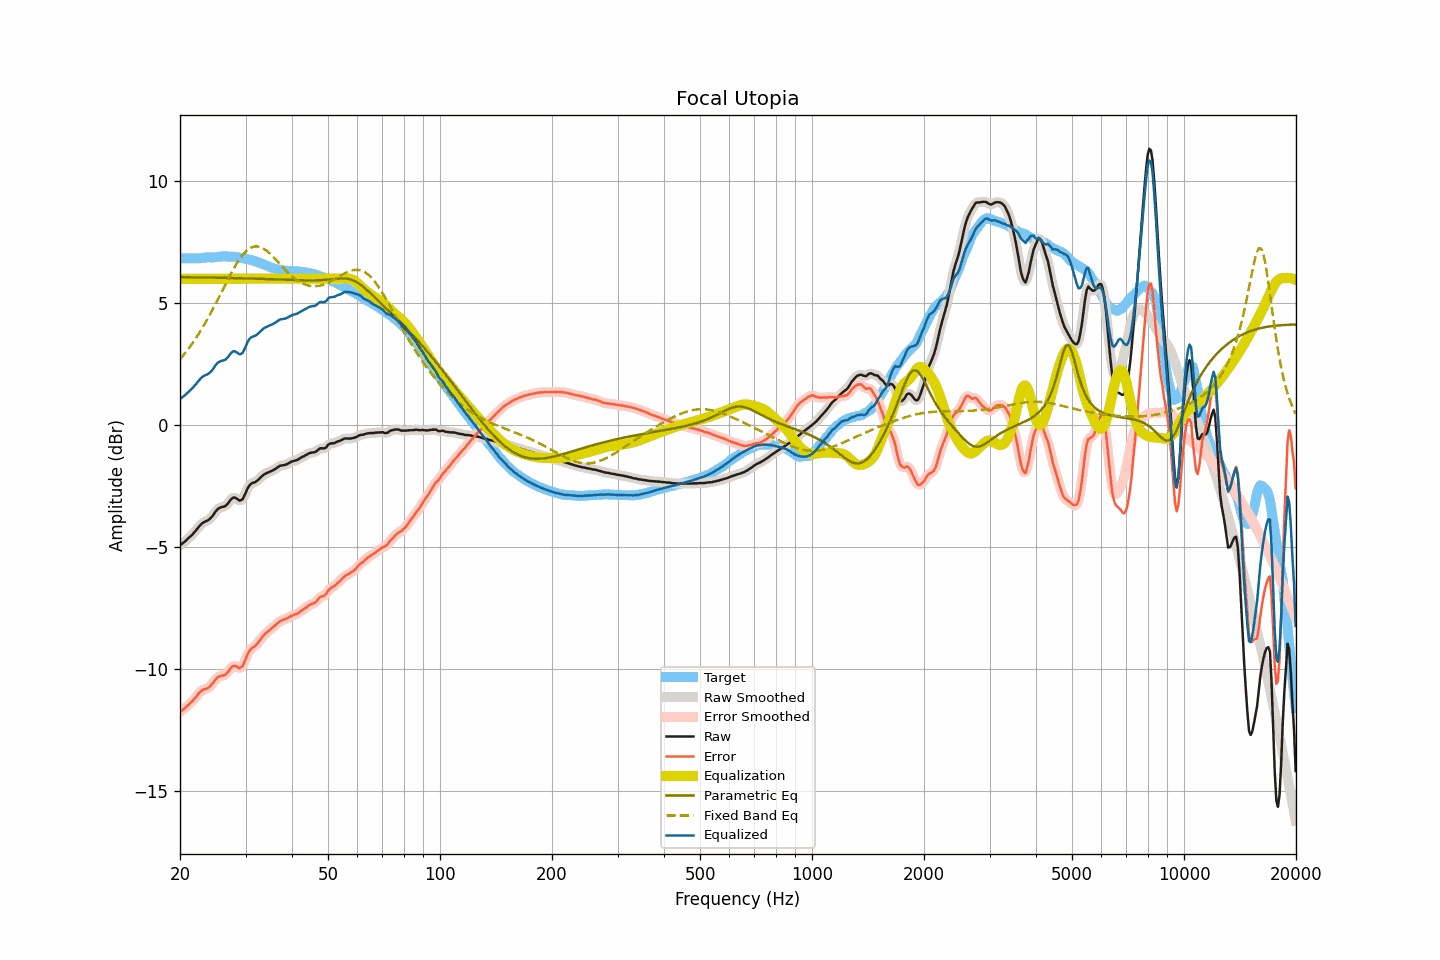

The table this chart was drawn from, first rows:
frequency, raw, smoothed, error, error_smoothed, equalization, parametric_eq, fixed_band_eq, equalized_raw, equalized_smoothed, target
20.00, -4.93, -4.93, -11.77, -11.77, 6.00, 6.07, 2.70, 1.07, 1.07, 6.84
20.20, -4.88, -4.88, -11.72, -11.72, 6.00, 6.06, 2.78, 1.12, 1.12, 6.84
20.40, -4.83, -4.83, -11.67, -11.67, 6.00, 6.06, 2.85, 1.17, 1.17, 6.84
20.61, -4.78, -4.78, -11.62, -11.61, 6.00, 6.06, 2.94, 1.22, 1.22, 6.84
20.81, -4.72, -4.72, -11.55, -11.56, 6.00, 6.06, 3.02, 1.28, 1.28, 6.84
21.02, -4.66, -4.66, -11.49, -11.50, 6.00, 6.06, 3.11, 1.34, 1.34, 6.84
21.23, -4.60, -4.60, -11.43, -11.43, 6.00, 6.06, 3.19, 1.40, 1.40, 6.84
21.44, -4.53, -4.53, -11.36, -11.37, 6.00, 6.06, 3.28, 1.47, 1.47, 6.83
21.66, -4.47, -4.47, -11.30, -11.30, 6.00, 6.06, 3.38, 1.53, 1.53, 6.83
21.87, -4.39, -4.39, -11.22, -11.23, 6.00, 6.06, 3.47, 1.61, 1.61, 6.83
22.09, -4.32, -4.31, -11.15, -11.15, 6.00, 6.06, 3.57, 1.68, 1.69, 6.83
22.31, -4.23, -4.23, -11.06, -11.06, 6.00, 6.06, 3.67, 1.77, 1.77, 6.83
22.54, -4.15, -4.15, -10.98, -10.99, 6.00, 6.06, 3.78, 1.85, 1.85, 6.83
22.76, -4.08, -4.08, -10.92, -10.92, 6.00, 6.05, 3.89, 1.92, 1.92, 6.84
22.99, -4.02, -4.02, -10.87, -10.87, 6.00, 6.05, 3.99, 1.98, 1.98, 6.85
23.22, -3.98, -3.98, -10.84, -10.84, 6.00, 6.05, 4.11, 2.02, 2.02, 6.86
23.45, -3.95, -3.95, -10.82, -10.82, 6.00, 6.05, 4.22, 2.05, 2.05, 6.87
23.69, -3.92, -3.92, -10.80, -10.80, 6.00, 6.05, 4.34, 2.08, 2.08, 6.88
23.92, -3.88, -3.88, -10.76, -10.75, 6.00, 6.05, 4.46, 2.12, 2.12, 6.88
24.16, -3.82, -3.82, -10.70, -10.70, 6.00, 6.05, 4.58, 2.18, 2.18, 6.88
24.40, -3.75, -3.74, -10.62, -10.62, 6.00, 6.05, 4.70, 2.25, 2.26, 6.87
24.65, -3.66, -3.65, -10.54, -10.53, 6.00, 6.05, 4.83, 2.34, 2.35, 6.88
24.89, -3.56, -3.56, -10.45, -10.45, 6.00, 6.05, 4.95, 2.44, 2.44, 6.89
25.14, -3.48, -3.48, -10.38, -10.38, 6.00, 6.04, 5.08, 2.52, 2.52, 6.90
25.39, -3.42, -3.42, -10.33, -10.33, 6.00, 6.04, 5.21, 2.58, 2.58, 6.91
25.65, -3.39, -3.39, -10.30, -10.29, 6.00, 6.04, 5.34, 2.61, 2.61, 6.91
25.91, -3.36, -3.37, -10.27, -10.28, 6.00, 6.04, 5.48, 2.64, 2.63, 6.92
26.16, -3.35, -3.35, -10.26, -10.27, 6.00, 6.04, 5.61, 2.65, 2.65, 6.91
26.43, -3.33, -3.32, -10.25, -10.24, 6.00, 6.04, 5.74, 2.67, 2.68, 6.92
26.69, -3.27, -3.27, -10.18, -10.19, 6.00, 6.04, 5.87, 2.73, 2.73, 6.91
26.96, -3.20, -3.20, -10.11, -10.11, 6.00, 6.03, 6.00, 2.80, 2.80, 6.91
27.23, -3.11, -3.11, -10.02, -10.02, 6.00, 6.03, 6.12, 2.89, 2.89, 6.91
27.50, -3.03, -3.03, -9.94, -9.94, 6.00, 6.03, 6.25, 2.97, 2.97, 6.91
27.77, -2.98, -2.99, -9.89, -9.89, 6.00, 6.03, 6.37, 3.02, 3.01, 6.91
28.05, -2.97, -2.98, -9.87, -9.88, 6.00, 6.03, 6.49, 3.03, 3.02, 6.90
28.33, -3.01, -3.01, -9.90, -9.90, 6.00, 6.03, 6.60, 2.99, 2.99, 6.89
28.62, -3.05, -3.05, -9.94, -9.94, 6.00, 6.02, 6.70, 2.95, 2.95, 6.89
28.90, -3.10, -3.09, -9.97, -9.96, 6.00, 6.02, 6.80, 2.90, 2.91, 6.88
29.19, -3.08, -3.08, -9.93, -9.94, 6.00, 6.02, 6.90, 2.92, 2.92, 6.85
29.48, -3.04, -3.02, -9.88, -9.86, 6.00, 6.02, 6.98, 2.96, 2.98, 6.84
29.78, -2.90, -2.90, -9.73, -9.73, 6.00, 6.02, 7.06, 3.10, 3.10, 6.83
30.08, -2.76, -2.76, -9.57, -9.57, 6.00, 6.02, 7.12, 3.24, 3.24, 6.81
30.38, -2.60, -2.61, -9.40, -9.41, 6.00, 6.01, 7.19, 3.40, 3.39, 6.80
30.68, -2.49, -2.50, -9.28, -9.29, 6.00, 6.01, 7.23, 3.51, 3.50, 6.79
30.99, -2.42, -2.42, -9.20, -9.20, 6.00, 6.01, 7.27, 3.58, 3.58, 6.78
31.30, -2.38, -2.38, -9.14, -9.14, 6.00, 6.01, 7.30, 3.62, 3.62, 6.76
31.61, -2.36, -2.35, -9.09, -9.09, 6.00, 6.01, 7.32, 3.64, 3.65, 6.73
31.93, -2.33, -2.32, -9.04, -9.04, 6.00, 6.00, 7.33, 3.67, 3.68, 6.71
32.24, -2.28, -2.28, -8.97, -8.97, 6.00, 6.00, 7.33, 3.72, 3.72, 6.69
32.57, -2.23, -2.22, -8.89, -8.89, 6.00, 6.00, 7.32, 3.77, 3.78, 6.66
32.89, -2.16, -2.16, -8.80, -8.80, 6.00, 6.00, 7.30, 3.84, 3.84, 6.64
33.22, -2.10, -2.10, -8.72, -8.71, 6.00, 5.99, 7.27, 3.90, 3.90, 6.62
33.55, -2.04, -2.04, -8.63, -8.64, 6.00, 5.99, 7.23, 3.96, 3.96, 6.59
33.89, -2.00, -2.00, -8.56, -8.57, 6.00, 5.99, 7.19, 4.00, 4.00, 6.56
34.23, -1.97, -1.97, -8.51, -8.51, 6.00, 5.99, 7.14, 4.03, 4.03, 6.54
34.57, -1.94, -1.94, -8.45, -8.45, 6.00, 5.98, 7.09, 4.06, 4.06, 6.51
34.92, -1.91, -1.91, -8.40, -8.39, 6.00, 5.98, 7.03, 4.09, 4.09, 6.49
35.27, -1.88, -1.88, -8.33, -8.34, 6.00, 5.98, 6.96, 4.12, 4.12, 6.45
35.62, -1.85, -1.85, -8.28, -8.28, 6.00, 5.98, 6.90, 4.15, 4.15, 6.43
35.97, -1.81, -1.81, -8.23, -8.22, 6.00, 5.97, 6.83, 4.19, 4.19, 6.42
... 635 more rows
